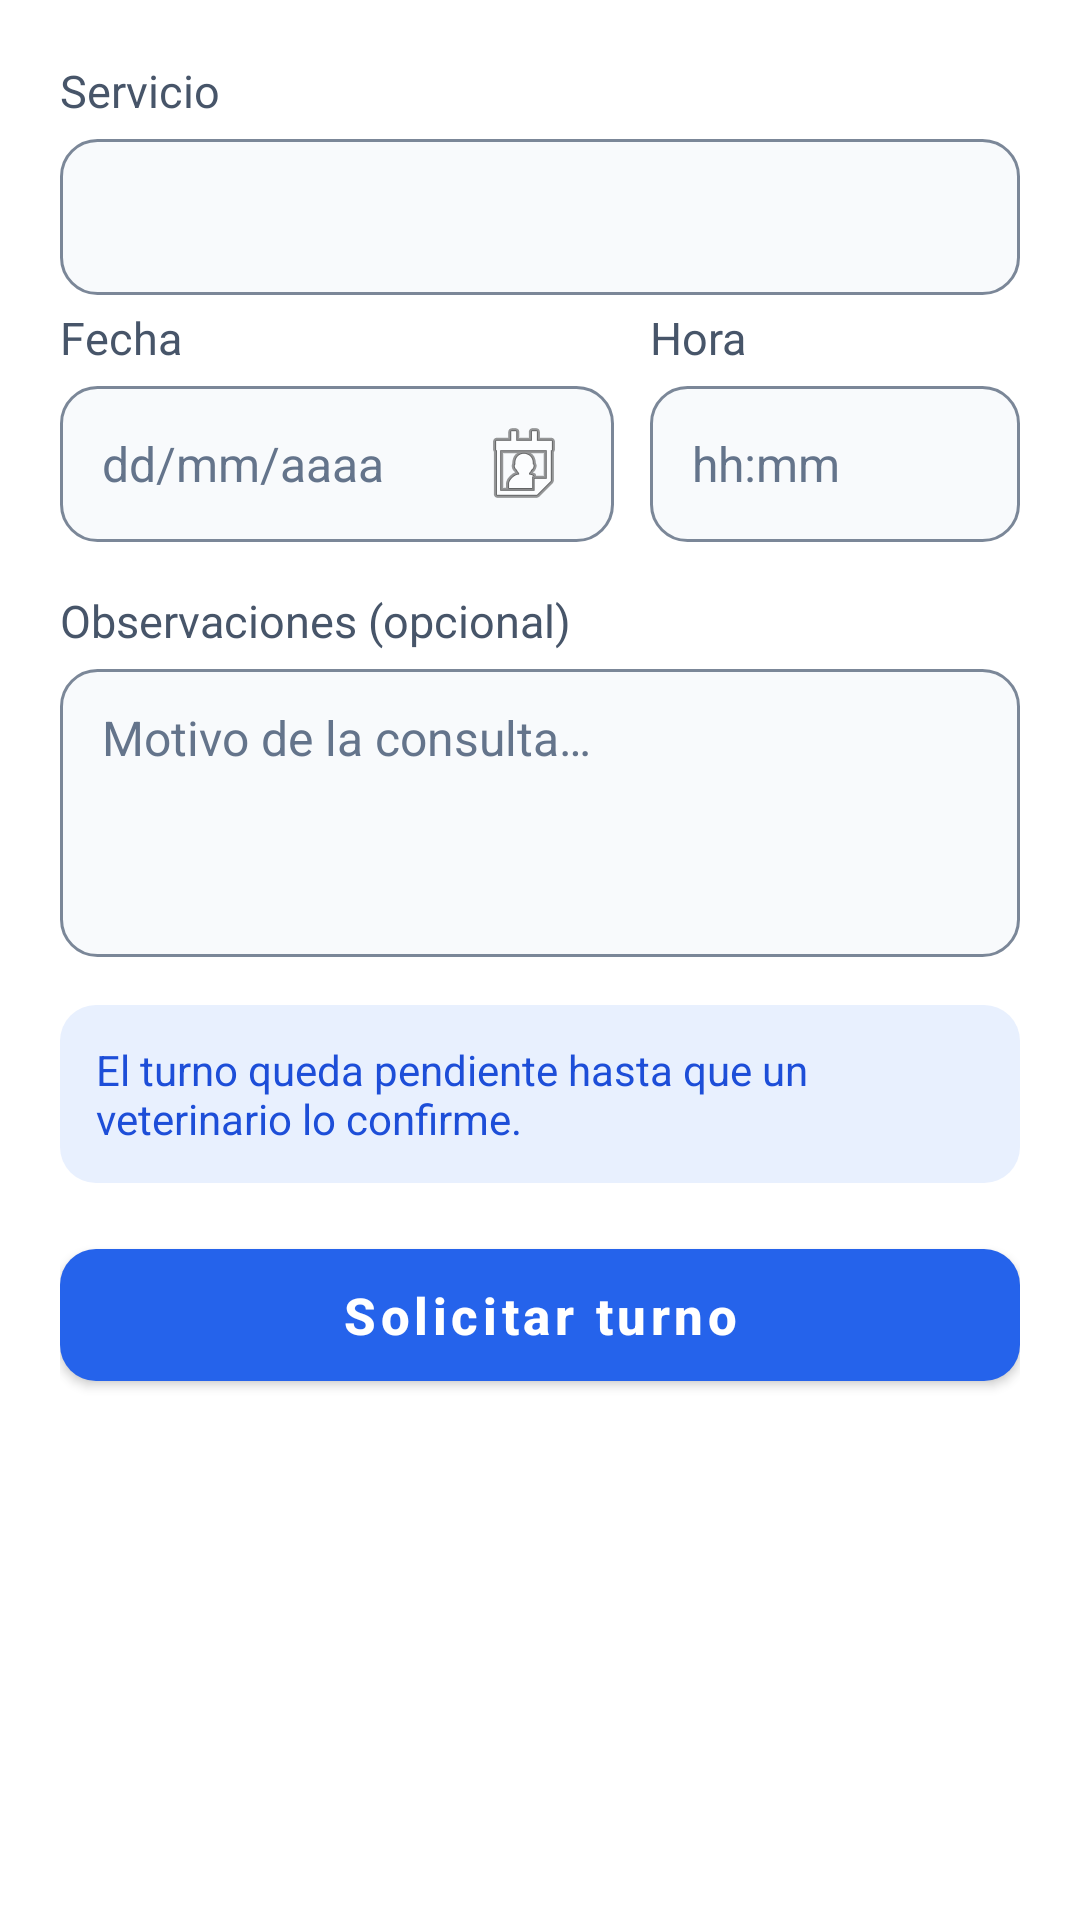

This screen was rendered from an Android layout file. Write that file and the resources it references.
<!-- AndroidManifest.xml: activity theme Theme.Petshop.ConBarra -->
<!-- res/layout/activity_turno_form.xml -->
<?xml version="1.0" encoding="utf-8"?>
<ScrollView xmlns:android="http://schemas.android.com/apk/res/android"
    android:layout_width="match_parent"
    android:layout_height="match_parent"
    android:background="@color/blanco"
    android:fillViewport="true">

    <LinearLayout
        android:layout_width="match_parent"
        android:layout_height="wrap_content"
        android:orientation="vertical"
        android:padding="20dp">

        
        <LinearLayout
            android:id="@+id/bloqueMascota"
            android:layout_width="match_parent"
            android:layout_height="wrap_content"
            android:orientation="vertical"
            android:visibility="gone">

            <TextView style="@style/Etiqueta" android:labelFor="@id/campoMascota" android:text="@string/campo_mascota" />
            <Spinner
                android:id="@+id/campoMascota"
                style="@style/Campo"
                android:contentDescription="@string/campo_mascota" />
        </LinearLayout>

        <TextView style="@style/Etiqueta" android:labelFor="@id/campoServicio" android:text="@string/campo_servicio" />
        <Spinner
            android:id="@+id/campoServicio"
            style="@style/Campo"
            android:layout_marginBottom="4dp"
            android:contentDescription="@string/campo_servicio" />
        <TextView
            android:id="@+id/ayudaDuracion"
            android:layout_width="match_parent"
            android:layout_height="wrap_content"
            android:layout_marginBottom="16dp"
            android:textColor="@color/texto_suave"
            android:textSize="13sp"
            android:visibility="gone" />

        <LinearLayout
            android:layout_width="match_parent"
            android:layout_height="wrap_content"
            android:orientation="horizontal">

            <LinearLayout
                android:layout_width="0dp"
                android:layout_height="wrap_content"
                android:layout_marginEnd="12dp"
                android:layout_weight="3"
                android:orientation="vertical">

                <TextView style="@style/Etiqueta" android:labelFor="@id/campoFecha" android:text="@string/campo_fecha" />
                <EditText
                    android:id="@+id/campoFecha"
                    style="@style/Campo"
                    android:clickable="true"
                    android:cursorVisible="false"
                    android:drawableEnd="@android:drawable/ic_menu_my_calendar"
                    android:focusableInTouchMode="false"
                    android:hint="@string/hint_fecha"
                    android:importantForAutofill="no"
                    android:inputType="none" />
            </LinearLayout>

            <LinearLayout
                android:layout_width="0dp"
                android:layout_height="wrap_content"
                android:layout_weight="2"
                android:orientation="vertical">

                <TextView style="@style/Etiqueta" android:labelFor="@id/campoHora" android:text="@string/campo_hora" />
                <EditText
                    android:id="@+id/campoHora"
                    style="@style/Campo"
                    android:clickable="true"
                    android:cursorVisible="false"
                    android:focusableInTouchMode="false"
                    android:hint="@string/hint_hora"
                    android:importantForAutofill="no"
                    android:inputType="none" />
            </LinearLayout>
        </LinearLayout>

        <TextView style="@style/Etiqueta" android:labelFor="@id/campoObservaciones" android:text="@string/campo_observaciones" />
        <EditText
            android:id="@+id/campoObservaciones"
            style="@style/Campo"
            android:layout_height="wrap_content"
            android:gravity="top|start"
            android:hint="@string/hint_observaciones"
            android:importantForAutofill="no"
            android:inputType="textMultiLine|textCapSentences"
            android:maxLength="300"
            android:minHeight="96dp"
            android:paddingTop="12dp"
            android:paddingBottom="12dp" />

        <TextView
            android:layout_width="match_parent"
            android:layout_height="wrap_content"
            android:layout_marginBottom="16dp"
            android:background="@drawable/fondo_info"
            android:padding="12dp"
            android:text="@string/msg_turno_pendiente"
            android:textColor="@color/azul_oscuro"
            android:textSize="14sp" />

        <TextView
            android:id="@+id/textoError"
            android:layout_width="match_parent"
            android:layout_height="wrap_content"
            android:layout_marginBottom="12dp"
            android:accessibilityLiveRegion="polite"
            android:textColor="@color/peligro"
            android:textSize="14sp"
            android:visibility="gone" />

        <com.google.android.material.button.MaterialButton
            android:id="@+id/botonSolicitar"
            style="@style/BotonPrimario"
            android:text="@string/accion_solicitar_turno" />

        <ProgressBar
            android:id="@+id/progreso"
            android:layout_width="wrap_content"
            android:layout_height="wrap_content"
            android:layout_gravity="center_horizontal"
            android:layout_marginTop="12dp"
            android:visibility="gone" />
    </LinearLayout>
</ScrollView>
<!-- resources referenced by this layout -->
<resources>
  <color name="azul_oscuro">#1D4ED8</color>
  <color name="blanco">#FFFFFF</color>
  <color name="peligro">#B91C1C</color>
  <color name="texto_suave">#64748B</color>
  <!-- drawable fondo_info (drawable) -->
  <?xml version="1.0" encoding="utf-8"?>
  <shape xmlns:android="http://schemas.android.com/apk/res/android" android:shape="rectangle">
      <solid android:color="@color/azul_claro" />
      <corners android:radius="12dp" />
  </shape>
  <string name="accion_solicitar_turno">Solicitar turno</string>
  <string name="campo_fecha">Fecha</string>
  <string name="campo_hora">Hora</string>
  <string name="campo_mascota">Mascota</string>
  <string name="campo_observaciones">Observaciones (opcional)</string>
  <string name="campo_servicio">Servicio</string>
  <string name="hint_fecha">dd/mm/aaaa</string>
  <string name="hint_hora">hh:mm</string>
  <string name="hint_observaciones">Motivo de la consulta…</string>
  <string name="msg_turno_pendiente">El turno queda pendiente hasta que un veterinario lo confirme.</string>
  <style name="BotonPrimario" parent="Widget.MaterialComponents.Button">
          <item name="android:layout_width">match_parent</item>
          <item name="android:layout_height">56dp</item>
          <item name="backgroundTint">@color/azul</item>
          <item name="cornerRadius">12dp</item>
          <item name="android:textSize">17sp</item>
          <item name="android:textStyle">bold</item>
          <item name="android:textAllCaps">false</item>
      </style>
  <style name="Campo">
          <item name="android:layout_width">match_parent</item>
          <item name="android:layout_height">52dp</item>
          <item name="android:background">@drawable/fondo_campo</item>
          <item name="android:paddingStart">14dp</item>
          <item name="android:paddingEnd">14dp</item>
          <item name="android:textSize">16sp</item>
          <item name="android:textColor">@color/texto</item>
          <item name="android:textColorHint">@color/texto_suave</item>
          <item name="android:layout_marginBottom">16dp</item>
      </style>
  <style name="Etiqueta">
          <item name="android:layout_width">match_parent</item>
          <item name="android:layout_height">wrap_content</item>
          <item name="android:textSize">15sp</item>
          <item name="android:textColor">@color/texto_medio</item>
          <item name="android:layout_marginBottom">6dp</item>
      </style>
  <style name="Theme.Petshop.ConBarra" parent="Theme.MaterialComponents.Light.DarkActionBar">
          <item name="colorPrimary">@color/azul</item>
          <item name="colorPrimaryVariant">@color/azul_oscuro</item>
          <item name="colorOnPrimary">@color/blanco</item>
          <item name="colorSecondary">@color/azul</item>
          <item name="colorOnSecondary">@color/blanco</item>
          <item name="android:statusBarColor" tools:targetApi="l">@color/azul_oscuro</item>
          <item name="android:windowBackground">@color/blanco</item>
      </style>
  <color name="azul_claro">#E8F0FE</color>
  <color name="azul">#2563EB</color>
  <!-- drawable fondo_campo (drawable) -->
  <?xml version="1.0" encoding="utf-8"?>
  <shape xmlns:android="http://schemas.android.com/apk/res/android" android:shape="rectangle">
      <solid android:color="@color/fondo_input" />
      <stroke android:width="1dp" android:color="@color/borde_campo" />
      <corners android:radius="12dp" />
  </shape>
  <color name="texto">#0F172A</color>
  <color name="texto_medio">#475569</color>
  <color name="fondo_input">#F8FAFC</color>
  <color name="borde_campo">#7B8798</color>
</resources>
